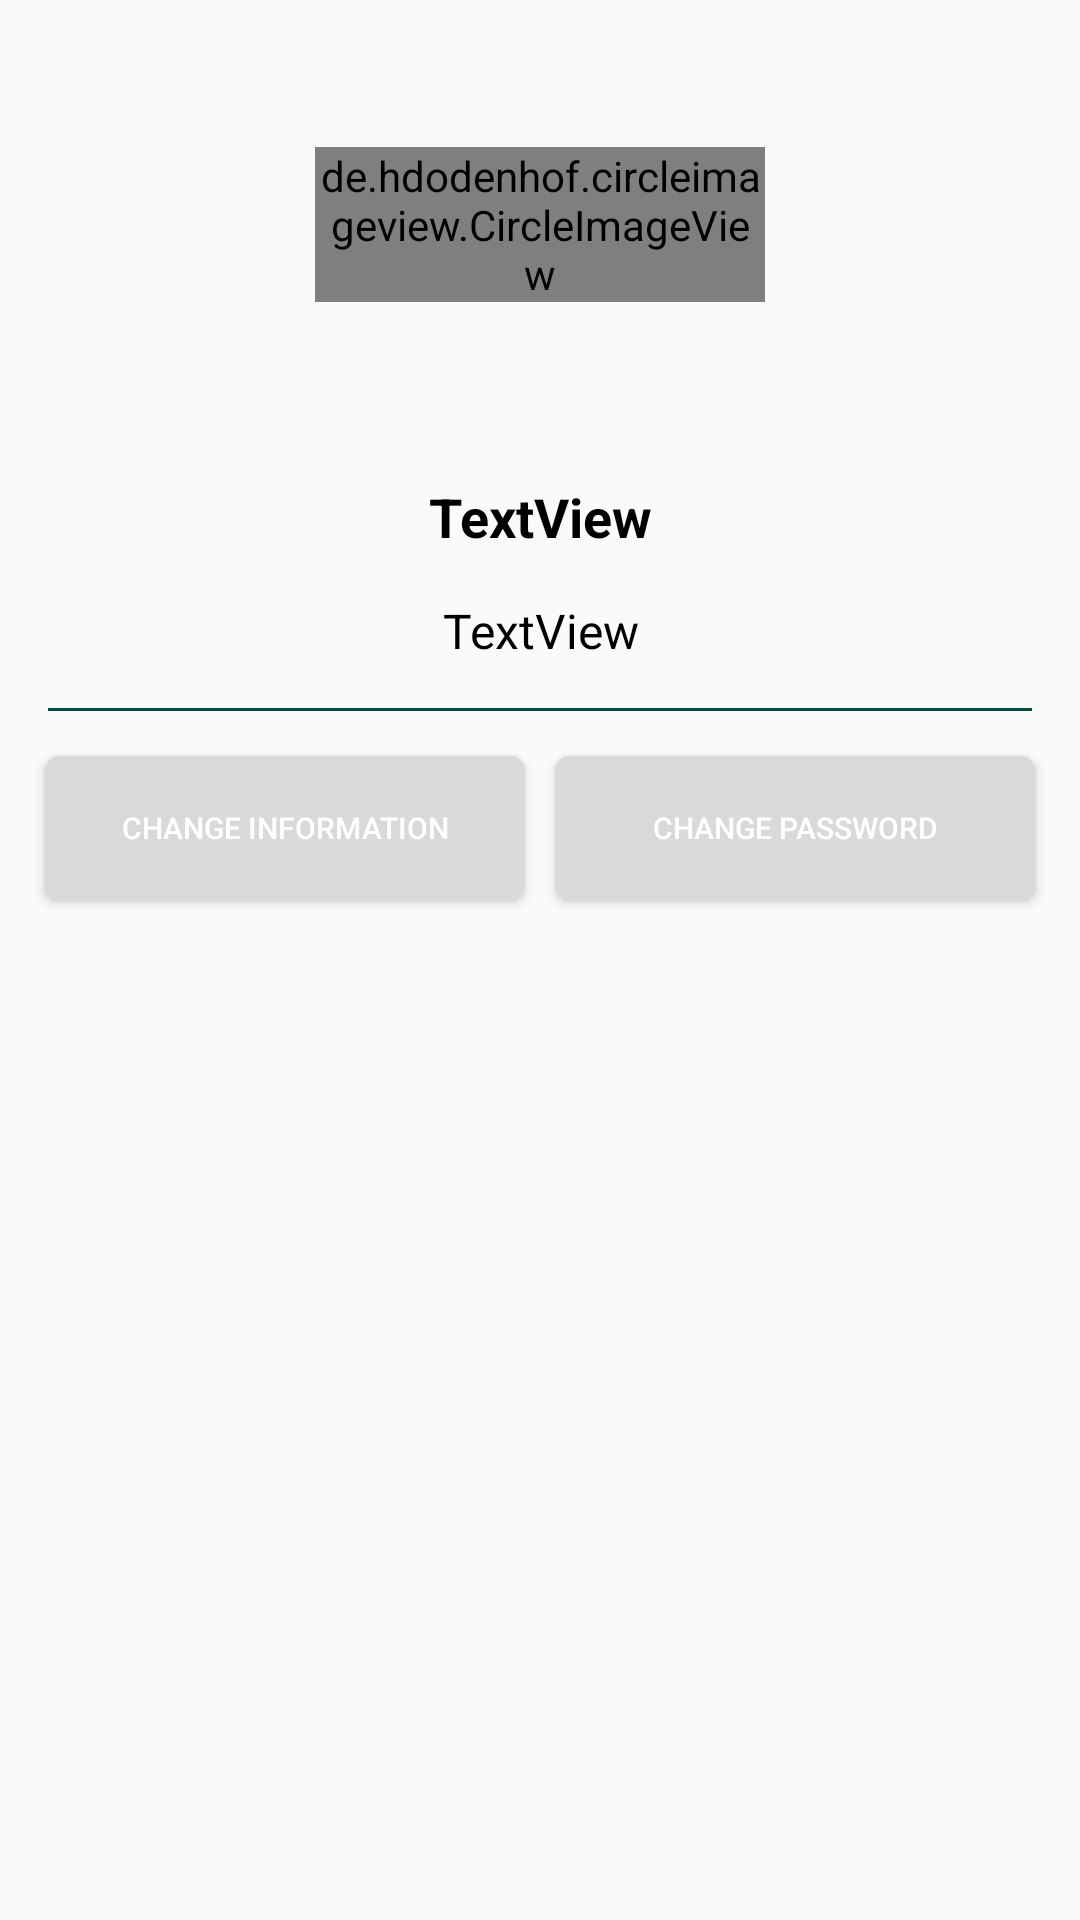

Here is an Android app screen rendered from its layout file. Give the layout XML and the strings, colors and styles it references.
<!-- AndroidManifest.xml: application theme Theme.Lab4 -->
<!-- res/layout/fragment_setting.xml -->
<?xml version="1.0" encoding="utf-8"?>
<LinearLayout xmlns:android="http://schemas.android.com/apk/res/android"
    xmlns:app="http://schemas.android.com/apk/res-auto"
    xmlns:tools="http://schemas.android.com/tools"
    android:layout_width="match_parent"
    android:layout_height="match_parent"
    android:layout_margin="10dp"
    android:orientation="vertical"
    tools:context=".fragments.SettingFragment">


    <LinearLayout
        android:layout_width="150dp"
        android:layout_height="150dp"
        android:layout_gravity="center">

        <de.hdodenhof.circleimageview.CircleImageView
            android:id="@+id/imgUserSetting"
            android:layout_width="wrap_content"
            android:layout_height="wrap_content"
            android:layout_gravity="center"
            android:src="@drawable/poly"
            app:civ_border_color="@color/colorPrimary"
            app:civ_border_width="2dp" />
    </LinearLayout>

    <TextView
        android:id="@+id/tvNameSetting"
        android:layout_width="match_parent"
        android:layout_height="wrap_content"
        android:padding="10dp"
        android:text="TextView"
        android:textAlignment="center"
        android:textColor="@color/black"
        android:textSize="18dp"
        android:textStyle="bold" />

    <TextView
        android:id="@+id/tvEmailSetting"
        android:layout_width="match_parent"
        android:layout_height="wrap_content"
        android:padding="5dp"
        android:text="TextView"
        android:textAlignment="center"
        android:textColor="@color/black"
        android:textSize="16dp" />

    <com.google.android.material.divider.MaterialDivider
        android:layout_width="match_parent"
        android:layout_height="wrap_content"
        android:layout_marginTop="10dp"
        app:dividerColor="@color/colorPrimary"
        app:dividerInsetEnd="16dp"
        app:dividerInsetStart="16dp" />

    <LinearLayout
        android:layout_width="match_parent"
        android:layout_height="wrap_content"
        android:layout_gravity="center"
        android:orientation="horizontal"
        android:padding="10dp">

        <Button
            android:id="@+id/btnChangeInfor"
            android:layout_width="match_parent"
            android:layout_height="wrap_content"
            android:layout_margin="5dp"
            android:layout_weight="1"
            android:background="@drawable/shape_button"
            android:clickable="true"
            android:padding="10dp"
            android:text="Change Information"
            android:textAlignment="center"
            android:textColor="@color/white"
            android:textSize="10dp" />


        <Button
            android:id="@+id/btnChangePass"
            android:layout_width="match_parent"
            android:layout_height="wrap_content"
            android:layout_margin="5dp"
            android:layout_weight="1"
            android:background="@drawable/shape_button"
            android:clickable="true"
            android:padding="10dp"
            android:text="Change Password"
            android:textAlignment="center"
            android:textColor="@color/white"
            android:textSize="10dp" />
    </LinearLayout>


</LinearLayout>
<!-- resources referenced by this layout -->
<resources>
  <color name="black">#FF000000</color>
  <color name="colorPrimary">#004D40</color>
  <color name="white">#FFFFFFFF</color>
  <!-- drawable shape_button (drawable) -->
  <?xml version="1.0" encoding="utf-8"?>
  <shape xmlns:android="http://schemas.android.com/apk/res/android">
      <solid android:color="#D9D9D9"/>
      <corners android:radius="5dp"/>
  
  </shape>
  <style name="Theme.Lab4" parent="Base.Theme.Lab4" />
  <style name="Base.Theme.Lab4" parent="Theme.AppCompat.DayNight.NoActionBar">
          
          <item name="colorPrimary">@color/colorPrimary</item>
          <item name="colorPrimaryVariant">@color/colorPrimaryVariant</item>
          <item name="colorOnPrimary">@color/colorOnPrimary</item>
          <item name="colorSecondary">@color/colorSecondary</item>
          <item name="colorSecondaryVariant">@color/colorSecondaryVariant</item>
          <item name="colorOnSecondary">@color/colorOnSecondary</item>
          <item name="android:colorPrimaryDark">@color/colorPrimary</item>
  
      </style>
  <color name="colorPrimaryVariant">#00897B</color>
  <color name="colorOnPrimary">#FFFFFF</color>
  <color name="colorSecondary">#26A69A</color>
  <color name="colorSecondaryVariant">#4DB6AC</color>
  <color name="colorOnSecondary">#000000</color>
</resources>
